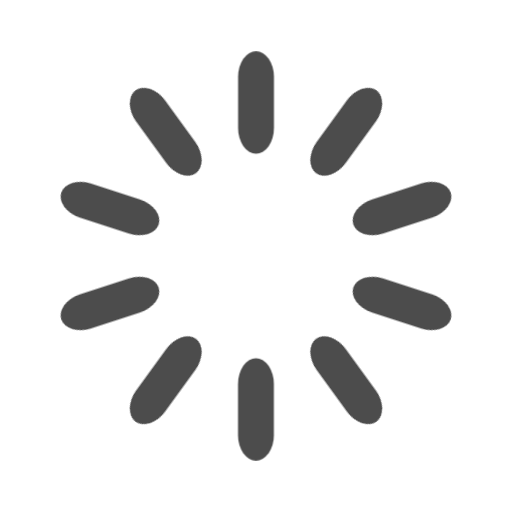
t = 0.00 s
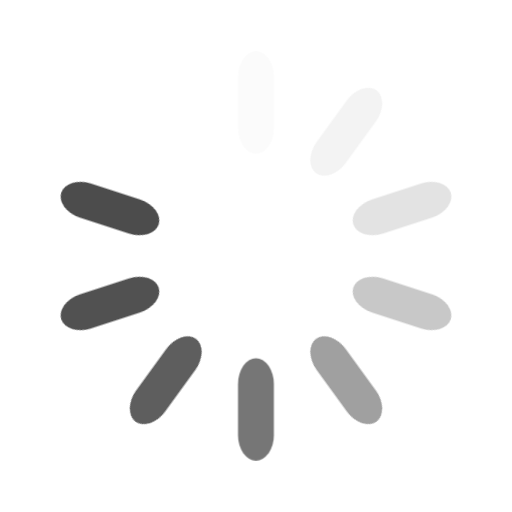
t = 0.90 s
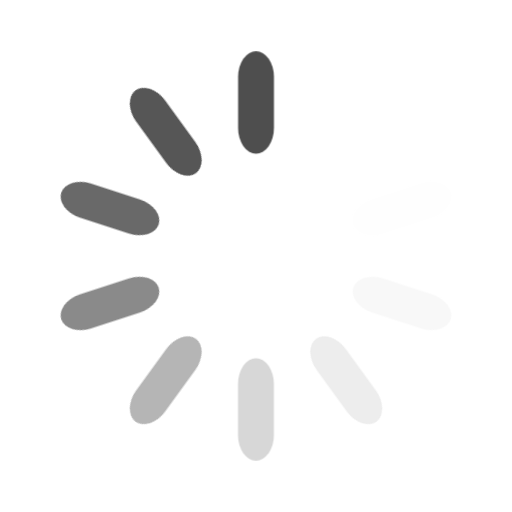
t = 1.15 s
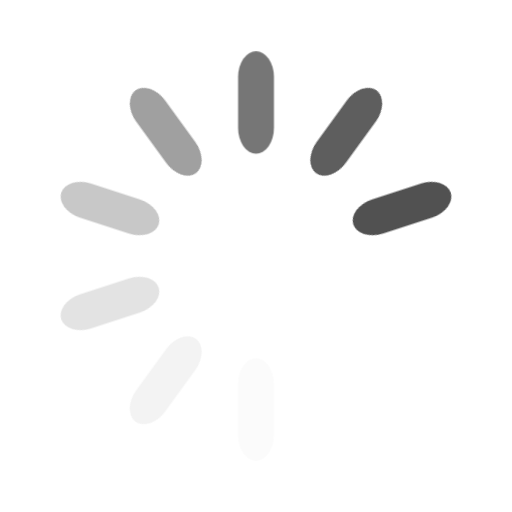
t = 1.40 s
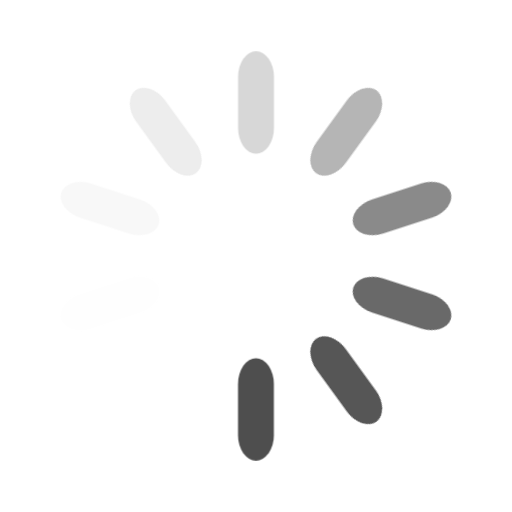
t = 1.65 s

The animated SVG that drew these frames (rendered in a browser with its animation timeline set to each time). Animation: 2 CSS @keyframes rules; one cycle of 1.90 s, repeats indefinitely.

<svg width='120px' height='120px' xmlns="http://www.w3.org/2000/svg" viewBox="0 0 100 100"><style type="text/css">.rect {-webkit-animation: fader 1s cubic-bezier(.49,.05,.32,1.04) infinite;animation: fader 1s cubic-bezier(.49,.05,.32,1.04) infinite;}@-webkit-keyframes fader {0%   {opacity: 1;}100% {opacity: 0;}}@keyframes fader {0%   {opacity: 1;}100% {opacity: 0;}}.rect-1 {animation-delay: .1s;}.rect-2 {animation-delay: .2s;}.rect-3 {animation-delay: .3s;}.rect-4 {animation-delay: .4s;}.rect-5 {animation-delay: .5s;}.rect-6 {animation-delay: .6s;}.rect-7 {animation-delay: .7s;}.rect-8 {animation-delay: .8s;}.rect-9 {animation-delay: .9s;}.rect-10 {animation-delay: .0s;}</style><rect x="0" y="0" width="100" height="100" fill="none" class="bk"></rect><rect class="rect rect-1"  x='46.5' y='40' width='7' height='20' rx='5' ry='5' fill='#4c4c4c' transform='rotate(0 50 50) translate(0 -30)'></rect><rect class="rect rect-2"  x='46.5' y='40' width='7' height='20' rx='5' ry='5' fill='#4c4c4c' transform='rotate(36 50 50) translate(0 -30)'></rect><rect class="rect rect-3"  x='46.5' y='40' width='7' height='20' rx='5' ry='5' fill='#4c4c4c' transform='rotate(72 50 50) translate(0 -30)'></rect><rect class="rect rect-4"  x='46.5' y='40' width='7' height='20' rx='5' ry='5' fill='#4c4c4c' transform='rotate(108 50 50) translate(0 -30)'></rect><rect class="rect rect-5"  x='46.5' y='40' width='7' height='20' rx='5' ry='5' fill='#4c4c4c' transform='rotate(144 50 50) translate(0 -30)'></rect><rect class="rect rect-6"  x='46.5' y='40' width='7' height='20' rx='5' ry='5' fill='#4c4c4c' transform='rotate(180 50 50) translate(0 -30)'></rect><rect class="rect rect-7"  x='46.5' y='40' width='7' height='20' rx='5' ry='5' fill='#4c4c4c' transform='rotate(216 50 50) translate(0 -30)'></rect><rect class="rect rect-8"  x='46.5' y='40' width='7' height='20' rx='5' ry='5' fill='#4c4c4c' transform='rotate(252 50 50) translate(0 -30)'></rect><rect class="rect rect-9"  x='46.5' y='40' width='7' height='20' rx='5' ry='5' fill='#4c4c4c' transform='rotate(288 50 50) translate(0 -30)'></rect><rect class="rect rect-10"  x='46.5' y='40' width='7' height='20' rx='5' ry='5' fill='#4c4c4c' transform='rotate(324 50 50) translate(0 -30)'></rect></svg>
